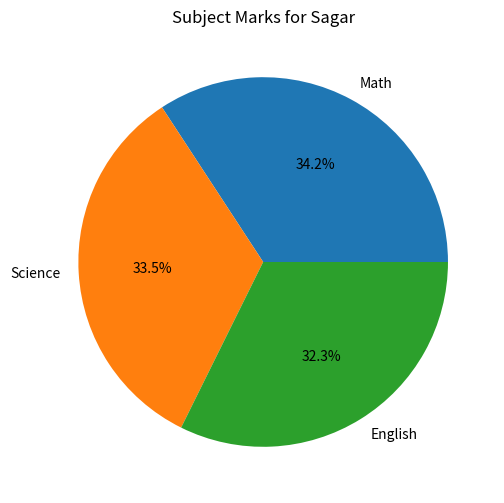

Here is the Python script that generated this plot:
# Plot a pie chart of subject marks for 'Sagar'.

import pandas as pd
import matplotlib.pyplot as plt

def main():
    data = {
        'Name' : ['Amit','Sagar','Pooja'],
        'Math' : [85,90,78],
        'Science':[92,88,80],
        'English' : [75,85,82]
        }

    df = pd.DataFrame(data) 

    sagar_marks = df[df['Name'] == 'Sagar'][['Math', 'Science', 'English']].values.flatten()

    subjects = ['Math','Science','English']

    plt.figure(figsize=(6, 6))
    plt.pie(sagar_marks,labels=subjects, autopct='%1.1f%%')
    plt.title("Subject Marks for Sagar")
    plt.show()
    
if __name__ == "__main__":
    main()

